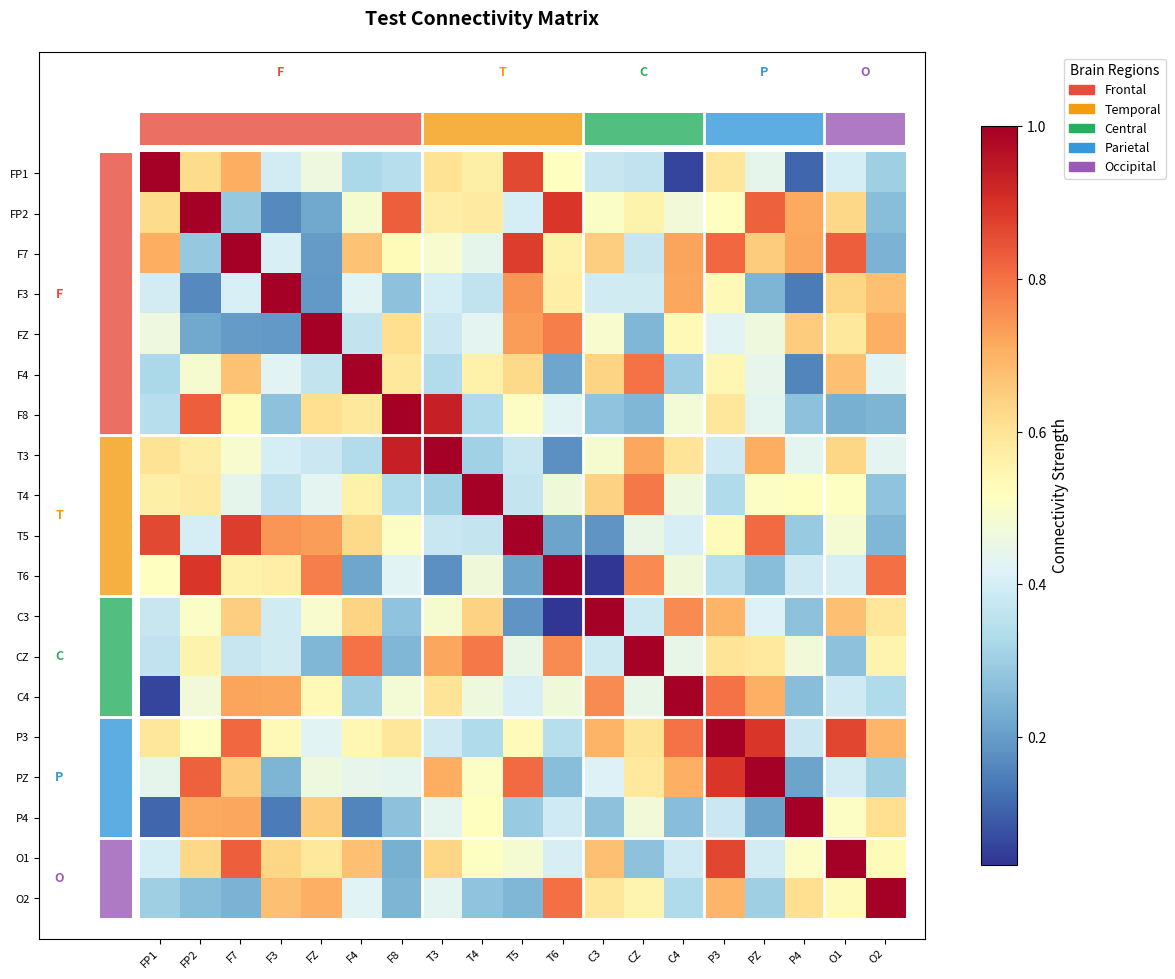
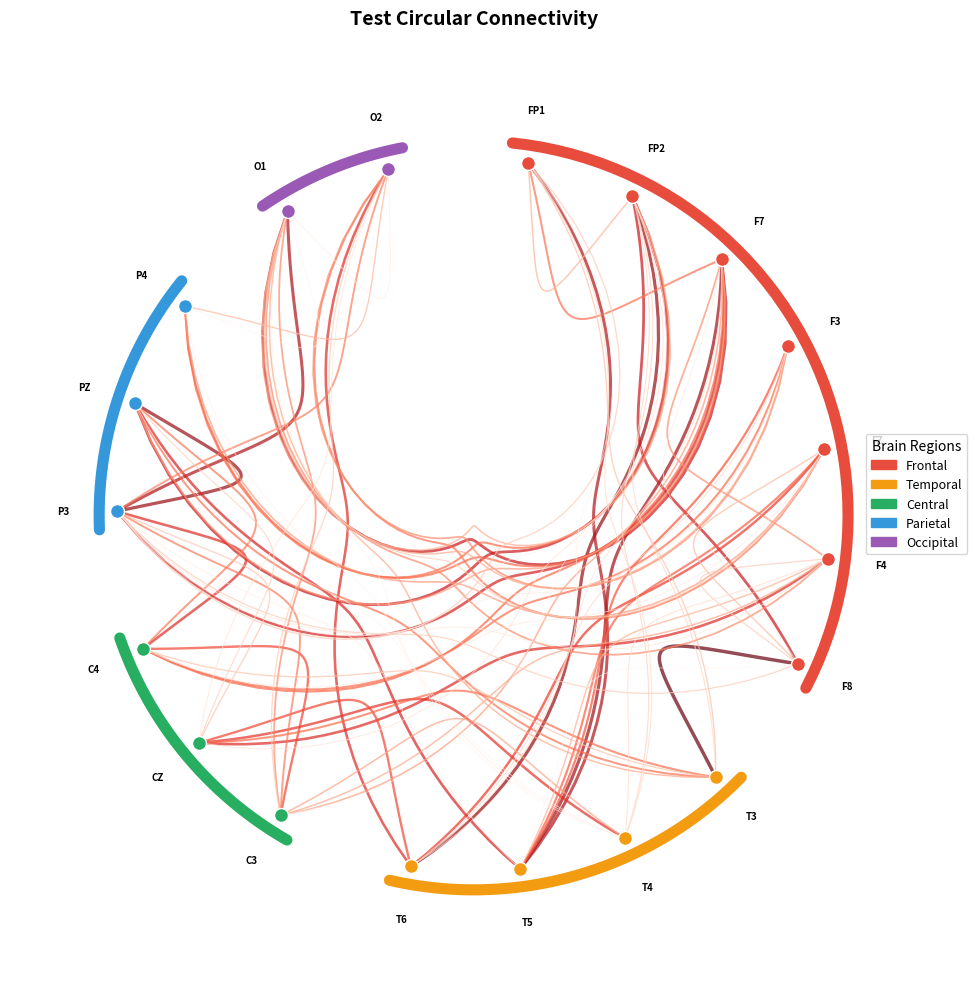

These figures' Python source, in order:
#!/usr/bin/env python3
# -*- coding: utf-8 -*-
"""
脑网络连接性可视化模块

两种可视化类型：
1. 矩阵热力图 - 按脑区组织的19×19连接矩阵
2. 圆形连接图 - 节点按脑区排列在圆周上
"""

import numpy as np
import matplotlib.pyplot as plt
import matplotlib.patches as mpatches
from matplotlib.collections import LineCollection
from matplotlib.colors import Normalize, LinearSegmentedColormap
import matplotlib.cm as cm
from typing import Dict, List, Tuple, Optional
from pathlib import Path

# 标准19通道
STANDARD_19_CHANNELS = [
    'fp1', 'fp2', 'f7', 'f3', 'fz', 'f4', 'f8',
    't3', 'c3', 'cz', 'c4', 't4',
    't5', 'p3', 'pz', 'p4', 't6',
    'o1', 'o2'
]

# 脑区定义
REGION_DEFINITIONS = {
    'frontal': ['fp1', 'fp2', 'f7', 'f3', 'fz', 'f4', 'f8'],
    'temporal': ['t3', 't4', 't5', 't6'],
    'central': ['c3', 'cz', 'c4'],
    'parietal': ['p3', 'pz', 'p4'],
    'occipital': ['o1', 'o2']
}

# 脑区颜色 (参考样例图)
REGION_COLORS = {
    'frontal': '#E74C3C',    # 红色
    'temporal': '#F39C12',   # 橙色
    'central': '#27AE60',    # 绿色
    'parietal': '#3498DB',   # 蓝色
    'occipital': '#9B59B6'   # 紫色
}

# 脑区显示名称
REGION_DISPLAY_NAMES = {
    'frontal': 'Frontal',
    'temporal': 'Temporal',
    'central': 'Central',
    'parietal': 'Parietal',
    'occipital': 'Occipital'
}


def get_region_order_indices() -> Tuple[List[int], List[str], Dict[str, Tuple[int, int]]]:
    """
    获取按脑区排序的通道索引
    
    Returns:
        ordered_indices: 按脑区排序后的原始索引
        ordered_names: 按脑区排序后的通道名
        region_bounds: 每个脑区的起止索引 {region: (start, end)}
    """
    ordered_indices = []
    ordered_names = []
    region_bounds = {}
    
    current_idx = 0
    for region in ['frontal', 'temporal', 'central', 'parietal', 'occipital']:
        channels = REGION_DEFINITIONS[region]
        start_idx = current_idx
        
        for ch in channels:
            orig_idx = STANDARD_19_CHANNELS.index(ch)
            ordered_indices.append(orig_idx)
            ordered_names.append(ch.upper())
            current_idx += 1
        
        region_bounds[region] = (start_idx, current_idx)
    
    return ordered_indices, ordered_names, region_bounds


# ==============================================================================
# 连接筛选方法
# ==============================================================================

def filter_connections_by_threshold(
    matrix: np.ndarray, 
    threshold: float = 0.3,
    mode: str = 'absolute'
) -> np.ndarray:
    """
    基于阈值过滤连接
    
    Args:
        matrix: 连接矩阵
        threshold: 阈值
        mode: 阈值模式
            - 'absolute': 绝对阈值，低于threshold的设为0
            - 'percentile': 百分位阈值，低于第threshold百分位的设为0
    
    Returns:
        过滤后的矩阵
    """
    filtered = matrix.copy()
    
    if mode == 'absolute':
        filtered[filtered < threshold] = 0
    elif mode == 'percentile':
        # 只考虑上三角（不含对角线）的值
        upper_tri = matrix[np.triu_indices_from(matrix, k=1)]
        percentile_value = np.percentile(upper_tri, threshold)
        filtered[filtered < percentile_value] = 0
    
    return filtered


def filter_connections_top_k(
    matrix: np.ndarray, 
    top_k: int = 50,
    per_node: bool = False
) -> np.ndarray:
    """
    保留top-K最强连接
    
    Args:
        matrix: 连接矩阵
        top_k: 保留的连接数
        per_node: 如果True，每个节点保留top-K；否则全局保留top-K
    
    Returns:
        过滤后的矩阵
    """
    n = matrix.shape[0]
    filtered = np.zeros_like(matrix)
    
    if per_node:
        # 每个节点保留top-K连接
        for i in range(n):
            row = matrix[i].copy()
            row[i] = 0  # 排除自连接
            top_indices = np.argsort(row)[-top_k:]
            for j in top_indices:
                if row[j] > 0:
                    filtered[i, j] = matrix[i, j]
                    filtered[j, i] = matrix[j, i]
    else:
        # 全局保留top-K连接
        upper_tri_indices = np.triu_indices_from(matrix, k=1)
        values = matrix[upper_tri_indices]
        
        if len(values) > top_k:
            threshold = np.sort(values)[-top_k]
            for idx in range(len(values)):
                i, j = upper_tri_indices[0][idx], upper_tri_indices[1][idx]
                if values[idx] >= threshold:
                    filtered[i, j] = matrix[i, j]
                    filtered[j, i] = matrix[j, i]
        else:
            filtered = matrix.copy()
    
    return filtered


def filter_connections_zscore(
    matrix: np.ndarray, 
    z_threshold: float = 2.0,
    remove_outliers: bool = True
) -> np.ndarray:
    """
    基于z-score过滤异常连接
    
    Args:
        matrix: 连接矩阵
        z_threshold: z-score阈值
        remove_outliers: True-移除离群值，False-保留离群值
    
    Returns:
        过滤后的矩阵
    """
    filtered = matrix.copy()
    
    # 计算上三角值的统计量
    upper_tri = matrix[np.triu_indices_from(matrix, k=1)]
    mean = np.mean(upper_tri)
    std = np.std(upper_tri)
    
    if std < 1e-10:
        return filtered
    
    # 计算z-score
    z_scores = (matrix - mean) / std
    
    if remove_outliers:
        # 将异常高的值设为阈值对应的值
        outlier_mask = np.abs(z_scores) > z_threshold
        filtered[outlier_mask] = 0
    else:
        # 只保留显著连接
        filtered[np.abs(z_scores) < z_threshold] = 0
    
    return filtered


def filter_connections_exclude_neighbors(
    matrix: np.ndarray, 
    min_distance: int = 2
) -> np.ndarray:
    """
    排除相邻通道的连接（可能受体积传导影响）
    
    Args:
        matrix: 连接矩阵
        min_distance: 最小通道距离（按标准顺序）
    
    Returns:
        过滤后的矩阵
    """
    filtered = matrix.copy()
    n = matrix.shape[0]
    
    for i in range(n):
        for j in range(n):
            if abs(i - j) < min_distance:
                filtered[i, j] = 0
    
    return filtered


def apply_connection_filters(
    matrix: np.ndarray,
    threshold: float = None,
    threshold_mode: str = 'absolute',
    percentile: float = None,
    top_k: int = None,
    top_k_per_node: bool = False,
    zscore_threshold: float = None,
    remove_outliers: bool = True,
    exclude_diagonal: bool = True,
    exclude_neighbor_distance: int = None
) -> np.ndarray:
    """
    应用多个连接过滤器
    
    Args:
        matrix: 原始连接矩阵
        threshold: 绝对阈值（低于此值设为0）
        threshold_mode: 'absolute' 或 'percentile'
        percentile: 百分位阈值（0-100，低于此百分位设为0）
        top_k: 保留的top-K连接数
        top_k_per_node: top-K是否按节点计算
        zscore_threshold: z-score阈值（过滤异常值）
        remove_outliers: True移除离群值，False只保留显著连接
        exclude_diagonal: 是否排除对角线
        exclude_neighbor_distance: 排除相邻通道距离
    
    Returns:
        过滤后的矩阵
    """
    filtered = matrix.copy()
    
    # 1. 排除对角线
    if exclude_diagonal:
        np.fill_diagonal(filtered, 0)
    
    # 2. 排除相邻通道
    if exclude_neighbor_distance is not None and exclude_neighbor_distance > 1:
        filtered = filter_connections_exclude_neighbors(filtered, exclude_neighbor_distance)

    # 3. z-score过滤
    if zscore_threshold is not None:
        filtered = filter_connections_zscore(filtered, zscore_threshold, remove_outliers)

    # 4. 绝对阈值或百分位阈值
    if threshold is not None:
        filtered = filter_connections_by_threshold(filtered, threshold, threshold_mode)
    elif percentile is not None:
        filtered = filter_connections_by_threshold(filtered, percentile, 'percentile')

    
    # 5. Top-K过滤
    if top_k is not None:
        filtered = filter_connections_top_k(filtered, top_k, top_k_per_node)
    
    return filtered


def reorder_matrix_by_region(matrix: np.ndarray) -> np.ndarray:
    """
    按脑区重新排列连接矩阵
    
    Args:
        matrix: (19, 19) 原始连接矩阵
    
    Returns:
        reordered: (19, 19) 按脑区排序的矩阵
    """
    ordered_indices, _, _ = get_region_order_indices()
    reordered = matrix[np.ix_(ordered_indices, ordered_indices)]
    return reordered


def plot_connectivity_matrix(
    matrix: np.ndarray,
    title: str,
    save_path: str,
    cmap: str = 'RdYlBu_r',
    vmin: float = None,
    vmax: float = None,
    show_region_labels: bool = True
):
    """
    绘制按脑区组织的连接性矩阵热力图
    
    Args:
        matrix: (19, 19) 连接矩阵
        title: 图标题
        save_path: 保存路径
        cmap: 颜色映射
        vmin, vmax: 颜色范围
        show_region_labels: 是否显示脑区标签
    """
    # 按脑区重排矩阵
    reordered_matrix = reorder_matrix_by_region(matrix)
    ordered_indices, ordered_names, region_bounds = get_region_order_indices()
    
    # 创建图形
    fig, ax = plt.subplots(figsize=(12, 10))
    
    # 设置颜色范围
    if vmin is None:
        vmin = np.nanmin(reordered_matrix)
    if vmax is None:
        vmax = np.nanmax(reordered_matrix)
    
    # 绘制热力图
    im = ax.imshow(reordered_matrix, cmap=cmap, vmin=vmin, vmax=vmax, aspect='equal')
    
    # 添加颜色条
    cbar = plt.colorbar(im, ax=ax, shrink=0.8)
    cbar.set_label('Connectivity Strength', fontsize=11)
    
    # 设置通道标签
    ax.set_xticks(range(19))
    ax.set_xticklabels(ordered_names, rotation=45, ha='right', fontsize=8)
    ax.set_yticks(range(19))
    ax.set_yticklabels(ordered_names, fontsize=8)
    
    # 添加脑区分隔线和背景色块
    for region, (start, end) in region_bounds.items():
        color = REGION_COLORS[region]
        
        # 绘制分隔线
        if start > 0:
            ax.axhline(y=start - 0.5, color='white', linewidth=2)
            ax.axvline(x=start - 0.5, color='white', linewidth=2)
        
        # 在边缘添加脑区颜色条
        # 左侧颜色条
        rect_left = mpatches.Rectangle(
            (-1.5, start - 0.5), 0.8, end - start,
            linewidth=0, facecolor=color, alpha=0.8
        )
        ax.add_patch(rect_left)
        
        # 顶部颜色条
        rect_top = mpatches.Rectangle(
            (start - 0.5, -1.5), end - start, 0.8,
            linewidth=0, facecolor=color, alpha=0.8
        )
        ax.add_patch(rect_top)
    
    # 添加脑区标签
    if show_region_labels:
        for region, (start, end) in region_bounds.items():
            mid = (start + end) / 2 - 0.5
            # 左侧标签
            ax.text(-2.5, mid, REGION_DISPLAY_NAMES[region][0], 
                    fontsize=9, fontweight='bold', color=REGION_COLORS[region],
                    ha='center', va='center')
            # 顶部标签
            ax.text(mid, -2.5, REGION_DISPLAY_NAMES[region][0],
                    fontsize=9, fontweight='bold', color=REGION_COLORS[region],
                    ha='center', va='center')
    
    # 调整显示范围
    ax.set_xlim(-3, 19)
    ax.set_ylim(19, -3)
    
    ax.set_title(title, fontsize=14, fontweight='bold', pad=20)
    
    # 添加图例
    legend_patches = [mpatches.Patch(color=REGION_COLORS[r], label=REGION_DISPLAY_NAMES[r]) 
                      for r in ['frontal', 'temporal', 'central', 'parietal', 'occipital']]
    ax.legend(handles=legend_patches, loc='upper left', bbox_to_anchor=(1.15, 1.0),
              title='Brain Regions', fontsize=9)
    
    plt.tight_layout()
    plt.savefig(save_path, dpi=150, bbox_inches='tight')
    plt.close(fig)


def plot_circular_connectivity(
    matrix: np.ndarray,
    title: str,
    save_path: str,
    threshold: float = 0.3,
    line_cmap: str = 'Reds',
    max_lines: int = 100,
    is_directed: bool = False
):
    """
    绘制圆形脑网络连接图
    
    Args:
        matrix: (19, 19) 连接矩阵
        title: 图标题
        save_path: 保存路径
        threshold: 连接强度阈值（低于此值不显示）
        line_cmap: 连接线颜色映射
        max_lines: 最大显示连接数
        is_directed: 是否为有向连接（如果True，使用箭头显示方向）
    """
    n_channels = 19
    
    # 获取按脑区排序的通道
    ordered_indices, ordered_names, region_bounds = get_region_order_indices()
    
    # 按脑区重排矩阵
    reordered_matrix = reorder_matrix_by_region(matrix)
    
    # 创建图形（有向图使用普通坐标，更容易绘制箭头）
    if is_directed:
        fig, ax = plt.subplots(figsize=(10, 10))
        ax.set_aspect('equal')
    else:
        fig, ax = plt.subplots(figsize=(10, 10), subplot_kw={'projection': 'polar'})
    
    # 设置背景
    ax.set_facecolor('white')
    
    # 计算节点角度（均匀分布在圆周上）
    # 每个脑区之间留一点间隙
    total_channels = 19
    gap_angle = np.pi / 36  # 脑区间隙
    total_gap = 5 * gap_angle  # 5个脑区，5个间隙
    available_angle = 2 * np.pi - total_gap
    
    angles = []
    current_angle = np.pi / 2  # 从顶部开始
    
    for region in ['frontal', 'temporal', 'central', 'parietal', 'occipital']:
        n_ch = len(REGION_DEFINITIONS[region])
        region_angle = available_angle * (n_ch / total_channels)
        
        for i in range(n_ch):
            angle = current_angle - (i + 0.5) * region_angle / n_ch
            angles.append(angle)
        
        current_angle -= region_angle + gap_angle
    
    angles = np.array(angles)
    
    # 有向图使用笛卡尔坐标
    node_r = 1.0
    if is_directed:
        node_x = node_r * np.cos(angles)
        node_y = node_r * np.sin(angles)
    
    # 绘制脑区弧线
    for region, (start, end) in region_bounds.items():
        color = REGION_COLORS[region]
        n_ch = end - start
        
        # 弧线角度范围
        arc_start = angles[start] + 0.05
        arc_end = angles[end - 1] - 0.05
        
        # 绘制弧线
        arc_angles = np.linspace(arc_start, arc_end, 50)
        arc_r = np.ones(50) * 1.05
        
        if is_directed:
            arc_x = arc_r * np.cos(arc_angles)
            arc_y = arc_r * np.sin(arc_angles)
            ax.plot(arc_x, arc_y, color=color, linewidth=8, solid_capstyle='round')
        else:
            ax.plot(arc_angles, arc_r, color=color, linewidth=8, solid_capstyle='round')
    
    # 绘制节点
    for i, (angle, name) in enumerate(zip(angles, ordered_names)):
        # 确定节点颜色
        for region, (start, end) in region_bounds.items():
            if start <= i < end:
                color = REGION_COLORS[region]
                break
        
        # 绘制节点
        if is_directed:
            ax.scatter(node_x[i], node_y[i], s=100, c=color, edgecolors='white', linewidth=1, zorder=5)
            # 添加标签
            label_r = 1.15
            label_x = label_r * np.cos(angle)
            label_y = label_r * np.sin(angle)
            ax.text(label_x, label_y, name, fontsize=7, ha='center', va='center', fontweight='bold')
        else:
            ax.scatter(angle, node_r, s=100, c=color, edgecolors='white', linewidth=1, zorder=5)
            # 添加标签
            label_r = 1.15
            ax.text(angle, label_r, name, fontsize=7, ha='center', va='center',
                    rotation=0, fontweight='bold')
    
    # 收集所有连接并排序
    connections = []
    if is_directed:
        # 有向：遍历整个矩阵（i -> j）
        for i in range(n_channels):
            for j in range(n_channels):
                if i != j and reordered_matrix[i, j] > threshold:
                    connections.append((i, j, reordered_matrix[i, j]))
    else:
        # 无向：只遍历上三角
        for i in range(n_channels):
            for j in range(i + 1, n_channels):
                if reordered_matrix[i, j] > threshold:
                    connections.append((i, j, reordered_matrix[i, j]))
    
    # 按强度排序并限制数量
    connections.sort(key=lambda x: x[2], reverse=True)
    connections = connections[:max_lines]
    
    # 绘制连接线
    if connections:
        # 归一化连接强度用于颜色映射
        strengths = [c[2] for c in connections]
        norm = Normalize(vmin=min(strengths), vmax=max(strengths))
        colormap = cm.get_cmap(line_cmap)
        
        for i, j, strength in connections:
            # 线宽和颜色根据强度变化
            linewidth = 0.5 + 2 * norm(strength)
            color = colormap(norm(strength))
            
            if is_directed:
                # 有向连接：使用箭头，i→j和j→i使用不同方向的曲线
                angle_i, angle_j = angles[i], angles[j]
                x1, y1 = node_x[i], node_y[i]
                x2, y2 = node_x[j], node_y[j]
                
                # 计算连接方向的法向量（用于侧向偏移）
                dx = x2 - x1
                dy = y2 - y1
                length = np.sqrt(dx**2 + dy**2)
                if length > 1e-6:
                    # 单位法向量（垂直于连接方向）
                    nx = -dy / length
                    ny = dx / length
                else:
                    nx, ny = 0, 0
                
                # 侧向偏移量（让i→j和j→i分开显示）
                offset = 0.08  # 偏移距离
                
                # 计算中点
                mid_x = (x1 + x2) / 2
                mid_y = (y1 + y2) / 2
                
                # 控制点：向圆心方向弯曲 + 侧向偏移
                distance = np.sqrt((x2-x1)**2 + (y2-y1)**2)
                curve_factor = 0.3 + 0.2 * (1 - distance / 2)
                
                # 侧向偏移（总是偏向一侧，这样反向连接会偏向另一侧）
                ctrl_x = mid_x * curve_factor + nx * offset
                ctrl_y = mid_y * curve_factor + ny * offset
                
                # 使用贝塞尔曲线
                n_points = 30
                t = np.linspace(0, 1, n_points)
                # 二次贝塞尔曲线
                curve_x = (1-t)**2 * x1 + 2*(1-t)*t * ctrl_x + t**2 * x2
                curve_y = (1-t)**2 * y1 + 2*(1-t)*t * ctrl_y + t**2 * y2
                
                ax.plot(curve_x, curve_y, color=color, linewidth=linewidth, alpha=0.7)
                
                # 在终点附近添加箭头
                arrow_pos = 0.85  # 箭头位置（0-1）
                arrow_idx = int(arrow_pos * (n_points - 1))
                
                ax.annotate('', 
                    xy=(curve_x[arrow_idx + 2], curve_y[arrow_idx + 2]),
                    xytext=(curve_x[arrow_idx], curve_y[arrow_idx]),
                    arrowprops=dict(arrowstyle='->', color=color, lw=linewidth, 
                                   mutation_scale=8 + 4 * norm(strength)))
            else:
                # 无向连接：普通曲线
                angle_i, angle_j = angles[i], angles[j]
                
                # 使用贝塞尔曲线风格的连接
                n_points = 50
                t = np.linspace(0, 1, n_points)
                
                # 简单的内凹曲线
                r_mid = 0.3 + 0.4 * (1 - abs(angle_i - angle_j) / np.pi)
                r = node_r * (1 - 4 * t * (1 - t) * (1 - r_mid))
                theta = angle_i + t * (angle_j - angle_i)
                
                ax.plot(theta, r, color=color, linewidth=linewidth, alpha=0.7)
    
    # 设置坐标属性
    if is_directed:
        ax.set_xlim(-1.4, 1.4)
        ax.set_ylim(-1.4, 1.4)
        ax.set_xticks([])
        ax.set_yticks([])
        ax.spines['top'].set_visible(False)
        ax.spines['right'].set_visible(False)
        ax.spines['bottom'].set_visible(False)
        ax.spines['left'].set_visible(False)
    else:
        ax.set_ylim(0, 1.3)
        ax.set_yticks([])
        ax.set_xticks([])
        ax.spines['polar'].set_visible(False)
    
    # 标题
    direction_label = " (Directed)" if is_directed else ""
    ax.set_title(f"{title}{direction_label}", fontsize=14, fontweight='bold', pad=20)
    
    # 添加图例
    legend_patches = [mpatches.Patch(color=REGION_COLORS[r], label=REGION_DISPLAY_NAMES[r]) 
                      for r in ['frontal', 'temporal', 'central', 'parietal', 'occipital']]
    fig.legend(handles=legend_patches, loc='center right', bbox_to_anchor=(1.0, 0.5),
               title='Brain Regions', fontsize=9)
    
    plt.tight_layout()
    plt.savefig(save_path, dpi=150, bbox_inches='tight')
    plt.close(fig)


def visualize_all_connectivity(
    connectivity_dict: Dict[str, np.ndarray],
    output_dir: str,
    prefix: str = '',
    # 过滤参数
    threshold: float = None,
    percentile: float = 70.0,
    top_k: int = None,
    top_k_per_node: bool = False,
    zscore_threshold: float = 3.0,
    remove_outliers: bool = True,
    exclude_diagonal: bool = True,
    exclude_neighbor_distance: int = None,
    # 可视化参数
    circular_threshold: float = None,
    max_lines: int = 100,
    line_cmap: str = 'Reds'
):
    """
    可视化所有连接性特征（支持多种过滤方法）
    
    Args:
        connectivity_dict: 连接性矩阵字典
        output_dir: 输出目录
        prefix: 文件名前缀
        
        # 过滤参数（应用于矩阵热力图）
        threshold: 绝对阈值，低于此值的连接设为0
        percentile: 百分位阈值（0-100），低于此百分位的连接设为0
        top_k: 保留的top-K最强连接数
        top_k_per_node: top-K是否按节点计算
        zscore_threshold: z-score阈值，用于过滤异常值
        remove_outliers: True-移除离群值，False-只保留显著连接
        exclude_diagonal: 是否排除对角线（自连接）
        exclude_neighbor_distance: 排除相邻通道距离
        
        # 可视化参数
        circular_threshold: 圆形图的绝对阈值（如果为None，使用百分位阈值过滤后的结果）
        max_lines: 圆形图最大显示连接数
        line_cmap: 圆形图连接线颜色映射
        
    过滤策略说明：
        1. 绝对阈值 (threshold): 适用于已知连接强度范围的情况
        2. 百分位阈值 (percentile): 适用于保留最强的N%连接
        3. Top-K: 适用于只想显示固定数量的最强连接
        4. Z-score: 适用于过滤统计离群值
        5. 排除相邻通道: 减少体积传导的影响
    """
    output_path = Path(output_dir)
    output_path.mkdir(parents=True, exist_ok=True)
    
    feature_names = {
        'plv': 'Phase Locking Value (PLV)',
        'wpli': 'weighted Phase Lag Index (wPLI)',
        'granger_causality': 'Granger Causality',
        'transfer_entropy': 'Transfer Entropy',
        'pearson_corr': 'Pearson Correlation',
        'aec': 'Amplitude Envelope Correlation (AEC)'
    }
    
    for feature_key, matrix in connectivity_dict.items():
        feature_title = feature_names.get(feature_key, feature_key)
        file_prefix = f"{prefix}_{feature_key}" if prefix else feature_key
        
        # 检测是否为有向连接特征
        is_directed = feature_key in ['granger_causality', 'transfer_entropy']
        
        # 对于相关性矩阵，使用绝对值
        if feature_key in ['pearson_corr']:
            work_matrix = np.abs(matrix)
        else:
            work_matrix = matrix.copy()
        
        # 应用过滤器
        filtered_matrix = apply_connection_filters(
            work_matrix,
            threshold=threshold,
            percentile=percentile,
            top_k=top_k,
            top_k_per_node=top_k_per_node,
            zscore_threshold=zscore_threshold,
            remove_outliers=remove_outliers,
            exclude_diagonal=exclude_diagonal,
            exclude_neighbor_distance=exclude_neighbor_distance
        )
        
        # 矩阵热力图（使用过滤后的矩阵）
        # 有向连接显示完整矩阵，无向连接显示对称矩阵
        matrix_path = output_path / f"{file_prefix}_matrix.png"
        plot_connectivity_matrix(
            filtered_matrix,
            title=f"{feature_title}",
            save_path=str(matrix_path)
        )
        
        # 圆形连接图
        circular_path = output_path / f"{file_prefix}_circular.png"
        
        # 圆形图使用过滤后的矩阵，有向图显示箭头
        plot_circular_connectivity(
            filtered_matrix,
            title=f"{feature_title}",
            save_path=str(circular_path),
            threshold=circular_threshold if circular_threshold is not None else 0.0,
            max_lines=max_lines,
            line_cmap=line_cmap,
            is_directed=is_directed
        )
    
    print(f"连接性可视化完成: {output_dir}")


# ==============================================================================
# 测试
# ==============================================================================

if __name__ == '__main__':
    print("测试连接性可视化模块...")
    
    # 生成测试矩阵
    np.random.seed(42)
    test_matrix = np.random.rand(19, 19)
    test_matrix = (test_matrix + test_matrix.T) / 2  # 对称化
    np.fill_diagonal(test_matrix, 1.0)
    
    # 测试矩阵热力图
    print("1. 测试矩阵热力图...")
    plot_connectivity_matrix(
        test_matrix,
        title="Test Connectivity Matrix",
        save_path="test_matrix.png"
    )
    print("   保存: test_matrix.png")
    
    # 测试圆形图
    print("2. 测试圆形连接图...")
    plot_circular_connectivity(
        test_matrix,
        title="Test Circular Connectivity",
        save_path="test_circular.png",
        threshold=0.5
    )
    print("   保存: test_circular.png")
    
    print("\n测试完成!")
